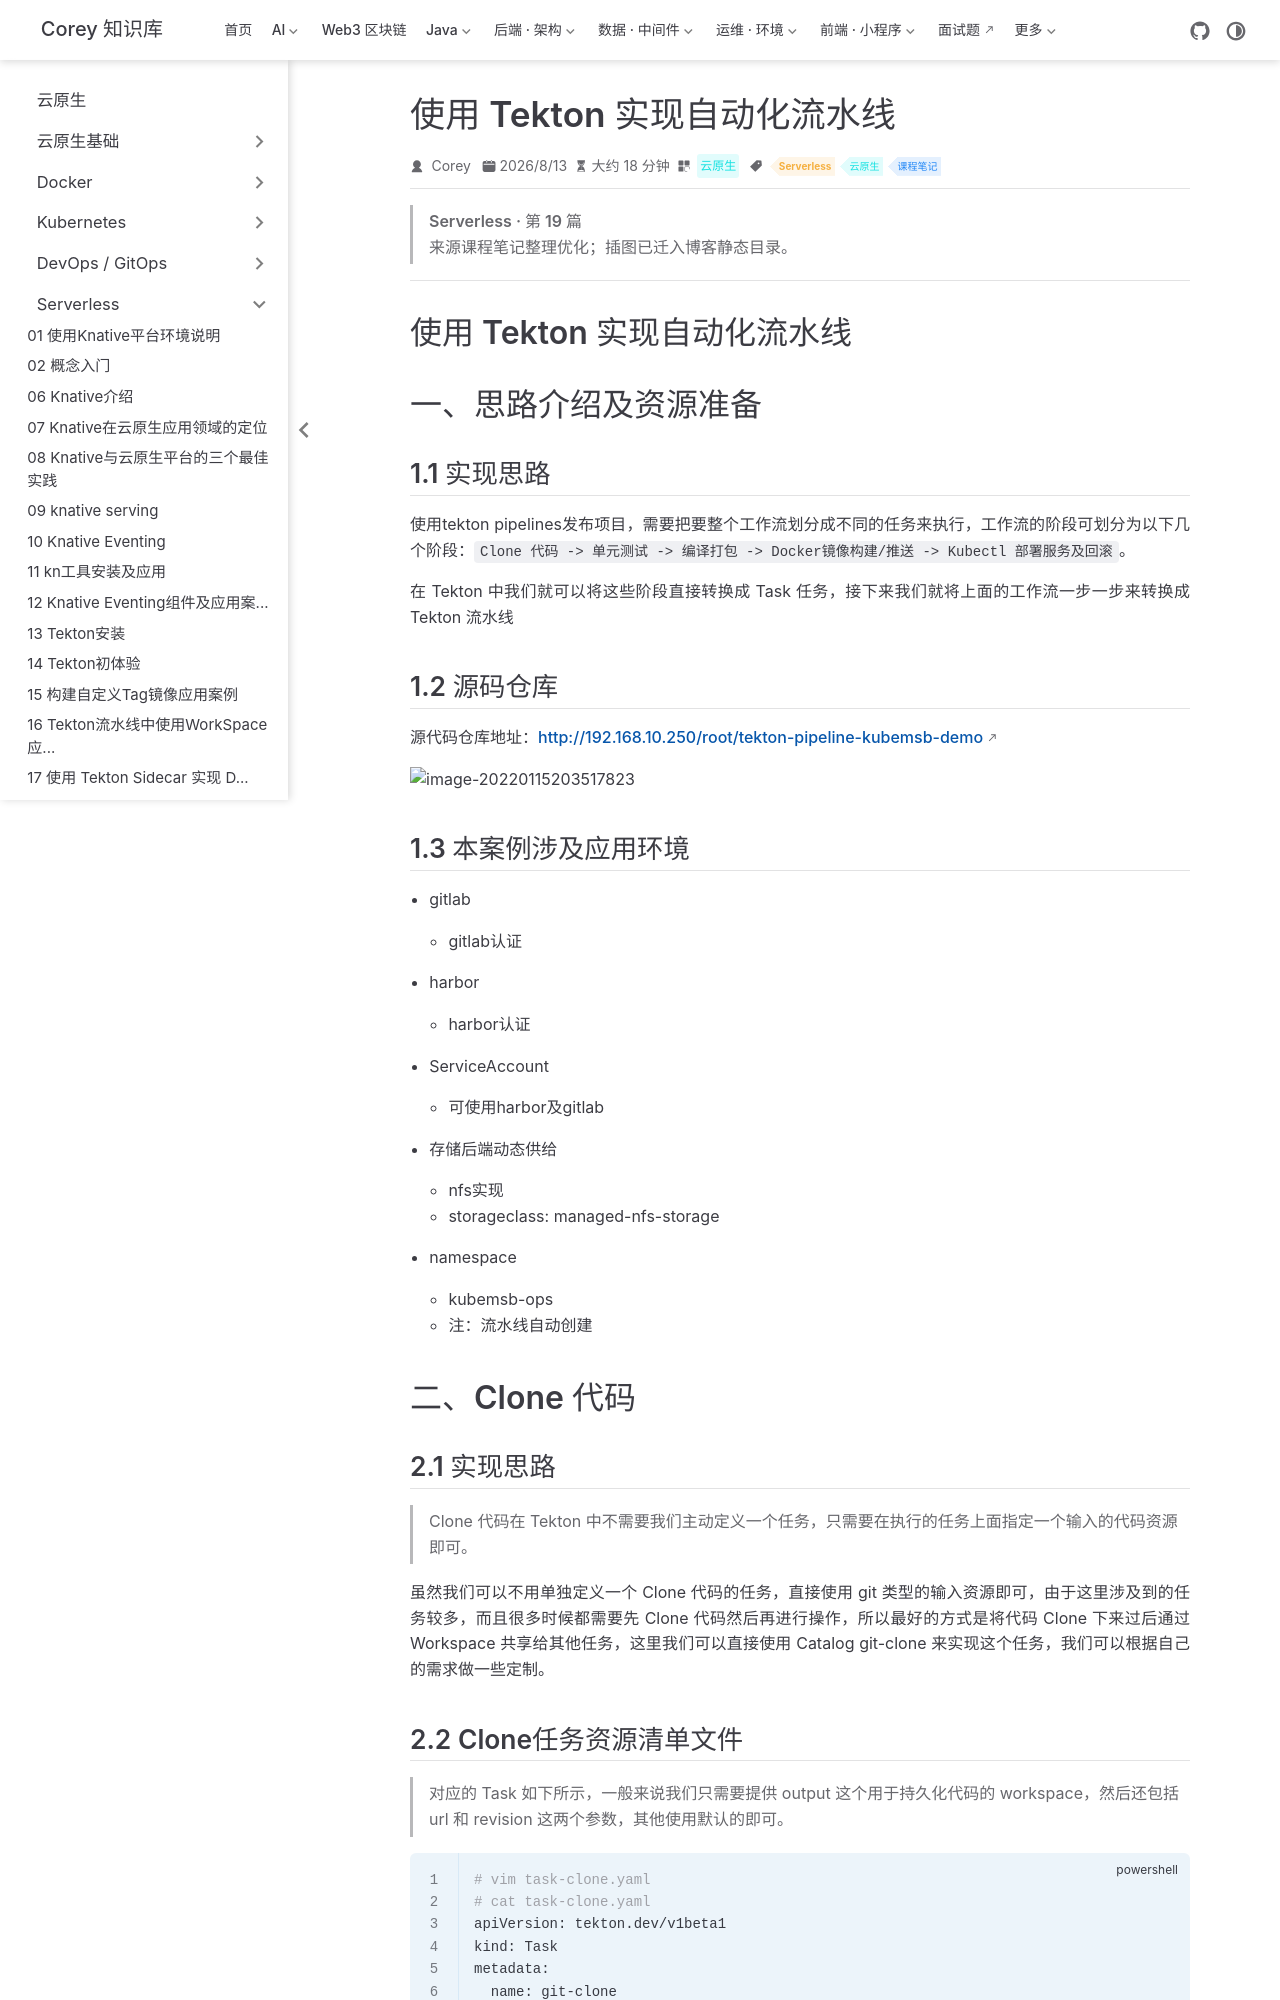

repository: code-corey/code-corey.github.io · page: 云原生/serverless/serverless-19-使用-tekton-实现自动化流水线.html · generator: jekyll

---
title: 使用 Tekton 实现自动化流水线
sidebarGroup: Serverless
shortTitle: 19 使用 Tekton 实现自动化流水线
order: 19
date: 2026-08-13T00:00:00.000Z
category: 云原生
tag:
  - Serverless
  - 云原生
  - 课程笔记
description: 使用 Tekton 实现自动化流水线 一、思路介绍及资源准备 1.1 实现思路 使用tekton pipelines发布项目，需要把要整个工作流划分成不同的任务来执行，工作流的阶段可划分为以下几个阶段...
---

> **Serverless · 第 19 篇**
>
> 来源课程笔记整理优化；插图已迁入博客静态目录。

---

# 使用 Tekton 实现自动化流水线

# 一、思路介绍及资源准备

## 1.1 实现思路

使用tekton pipelines发布项目，需要把要整个工作流划分成不同的任务来执行，工作流的阶段可划分为以下几个阶段：`Clone 代码 -> 单元测试 -> 编译打包 -> Docker镜像构建/推送 -> Kubectl 部署服务及回滚`。

在 Tekton 中我们就可以将这些阶段直接转换成 Task 任务，接下来我们就将上面的工作流一步一步来转换成 Tekton 流水线

## 1.2 源码仓库

源代码仓库地址：http://192.168.10.250/root/tekton-pipeline-kubemsb-demo

![image-20220115203517823](/云原生/serverless/serverless-19-使用-tekton-实现自动化流水线/image-20220115203517823.png)

## 1.3 本案例涉及应用环境

- gitlab
  
  - gitlab认证
  
    
  
- harbor

  - harbor认证

    

- ServiceAccount
  
  - 可使用harbor及gitlab

- 存储后端动态供给
  - nfs实现
  - storageclass: managed-nfs-storage

- namespace
  - kubemsb-ops 
  - 注：流水线自动创建

# 二、Clone 代码

## 2.1 实现思路

> Clone 代码在 Tekton 中不需要我们主动定义一个任务，只需要在执行的任务上面指定一个输入的代码资源即可。

虽然我们可以不用单独定义一个 Clone 代码的任务，直接使用 git 类型的输入资源即可，由于这里涉及到的任务较多，而且很多时候都需要先 Clone 代码然后再进行操作，所以最好的方式是将代码 Clone 下来过后通过 Workspace 共享给其他任务，这里我们可以直接使用 Catalog git-clone 来实现这个任务，我们可以根据自己的需求做一些定制。
